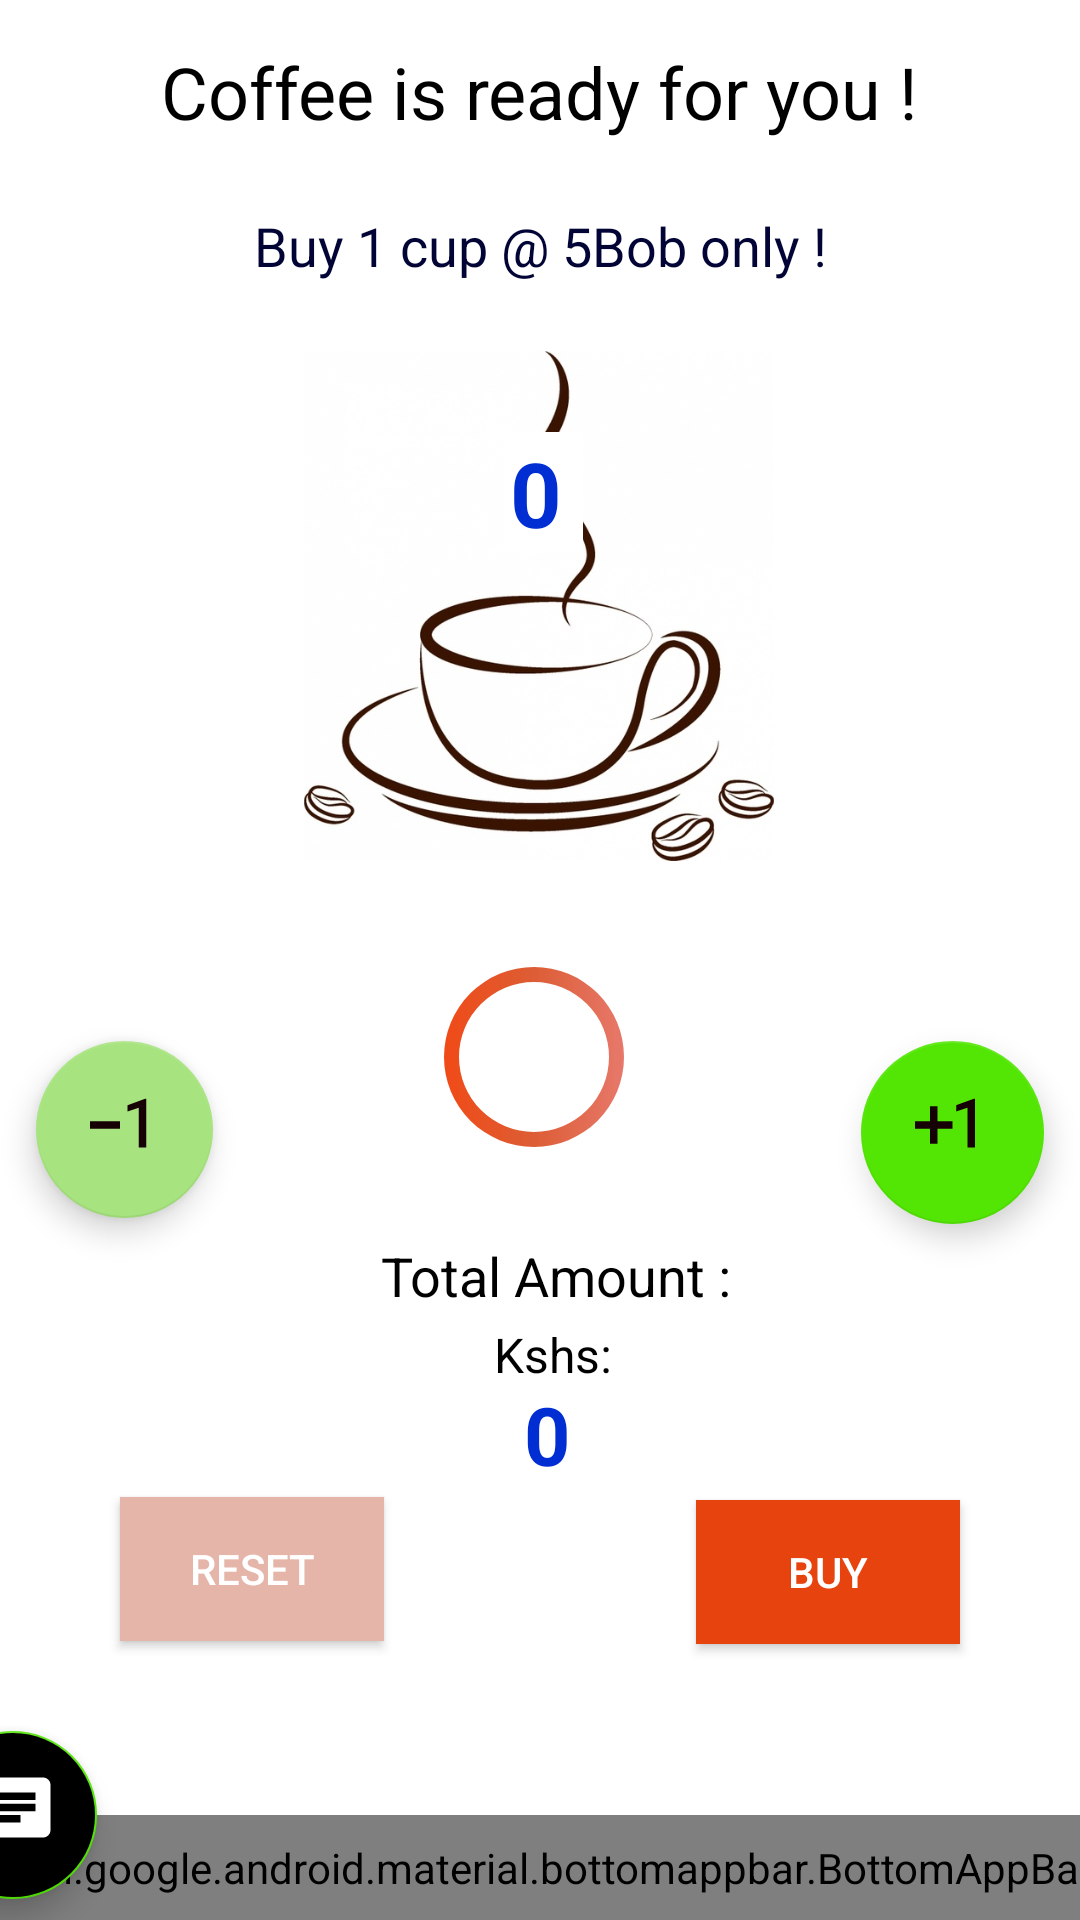

Layout XML and referenced resources for this Android screen:
<!-- AndroidManifest.xml: application theme AppTheme -->
<!-- res/layout/content_main.xml -->
<?xml version="1.0" encoding="utf-8"?>
<androidx.constraintlayout.widget.ConstraintLayout xmlns:android="http://schemas.android.com/apk/res/android"
    xmlns:app="http://schemas.android.com/apk/res-auto"
    xmlns:tools="http://schemas.android.com/tools"
    android:layout_width="match_parent"
    android:layout_height="match_parent"
    android:background="#fff"
    app:layout_behavior="@string/appbar_scrolling_view_behavior"
    tools:context=".MainActivity"
    tools:showIn="@layout/activity_main">

    <TextView
        android:id="@+id/welcomeText"
        android:layout_width="wrap_content"
        android:layout_height="wrap_content"
        android:text="@string/coffee_is_ready_for_you"
        android:textColor="#000"
        android:textSize="24sp"
        app:layout_constraintBottom_toTopOf="@+id/coffeeCup"
        app:layout_constraintEnd_toEndOf="parent"
        app:layout_constraintHorizontal_bias="0.498"
        app:layout_constraintStart_toStartOf="parent"
        app:layout_constraintTop_toTopOf="parent"
        app:layout_constraintVertical_bias="0.168" />


    <TextView
        android:id="@+id/priceText"
        android:layout_width="wrap_content"
        android:layout_height="wrap_content"
        android:text="@string/buy_1_cup_5bob_only"
        android:textColor="#010435"
        android:textSize="18sp"
        app:layout_constraintBottom_toTopOf="@+id/coffeeCup"
        app:layout_constraintEnd_toEndOf="parent"
        app:layout_constraintHorizontal_bias="0.501"
        app:layout_constraintStart_toStartOf="parent"
        app:layout_constraintTop_toBottomOf="@id/welcomeText" />

    <ImageView
        android:id="@+id/coffeeCup"
        android:layout_width="194dp"
        android:layout_height="170dp"
        android:contentDescription="@string/coffee_cup"
        android:src="@drawable/coffeecup"
        app:layout_constraintBottom_toBottomOf="parent"
        app:layout_constraintEnd_toEndOf="parent"
        app:layout_constraintHorizontal_bias="0.497"
        app:layout_constraintStart_toStartOf="parent"
        app:layout_constraintTop_toTopOf="parent"
        app:layout_constraintVertical_bias="0.249" />


    <TextView
        android:id="@+id/cups"
        android:layout_width="wrap_content"
        android:layout_height="wrap_content"
        android:paddingStart="2dp"
        android:paddingEnd="7dp"
        android:background="#fff"
        android:maxLength="8"
        android:text="@string/_0"
        android:textAlignment="center"
        android:textColor="#012ED3"
        android:textStyle="bold"
        android:textSize="30sp"
        app:layout_constraintBottom_toBottomOf="@+id/coffeeCup"
        app:layout_constraintEnd_toEndOf="@+id/coffeeCup"
        app:layout_constraintHorizontal_bias="0.508"
        app:layout_constraintStart_toStartOf="@+id/coffeeCup"
        app:layout_constraintTop_toTopOf="@+id/coffeeCup"
        app:layout_constraintVertical_bias="0.209" />

    <com.google.android.material.floatingactionbutton.FloatingActionButton
        android:id="@+id/btnMinus"
        app:maxImageSize="30dp"
        android:theme="@style/Theme2"
        android:layout_width="86dp"
        android:src="@drawable/ic_minus"
        android:layout_height="59dp"
        android:layout_marginStart="12dp"
        android:layout_marginTop="60dp"
        android:textColor="#000"
        android:textSize="28sp"
        app:layout_constraintStart_toStartOf="parent"
        app:layout_constraintTop_toBottomOf="@+id/coffeeCup" />

    <com.google.android.material.floatingactionbutton.FloatingActionButton
        android:id="@+id/btnPlus"
        android:layout_width="90dp"
        android:layout_height="61dp"
        android:layout_marginTop="60dp"
        android:layout_marginEnd="12dp"
        android:background="@drawable/greencircle"
        android:clickable="true"
        android:focusable="true"
        app:maxImageSize="30dp"
        android:src="@drawable/ic_plus1"
        android:textSize="28sp"
        app:layout_constraintEnd_toEndOf="parent"
        app:layout_constraintTop_toBottomOf="@+id/coffeeCup" />

    <TextView
        android:id="@+id/amountText"
        android:layout_width="wrap_content"
        android:layout_height="wrap_content"
        android:text="@string/total_amount"
        android:textSize="18sp"
        android:textColor="#000"
        app:layout_constraintBottom_toBottomOf="parent"
        app:layout_constraintEnd_toStartOf="@+id/btnPlus"
        app:layout_constraintHorizontal_bias="0.566"
        app:layout_constraintStart_toEndOf="@+id/btnMinus"
        app:layout_constraintTop_toBottomOf="@+id/coffeeCup"
        app:layout_constraintVertical_bias="0.383" />

    <TextView
        android:id="@+id/kshs"
        android:layout_width="wrap_content"
        android:layout_height="wrap_content"
        android:text="@string/kshs"
        android:textSize="16sp"
        android:textColor="#000"

        app:layout_constraintBottom_toBottomOf="parent"
        app:layout_constraintEnd_toStartOf="@+id/btnPlus"
        app:layout_constraintHorizontal_bias="0.53"
        app:layout_constraintStart_toEndOf="@+id/btnMinus"
        app:layout_constraintTop_toBottomOf="@+id/coffeeCup"
        app:layout_constraintVertical_bias="0.464" />

    <TextView
        android:id="@+id/amount"
        android:layout_width="wrap_content"
        android:layout_height="wrap_content"
        android:text="@string/_0"
        android:maxLength="8"
        android:textSize="27sp"
        android:textColor="#012ED3"
        android:textStyle="bold"

        app:layout_constraintBottom_toBottomOf="parent"
        app:layout_constraintEnd_toStartOf="@+id/btnPlus"
        app:layout_constraintHorizontal_bias="0.517"
        app:layout_constraintStart_toEndOf="@+id/btnMinus"
        app:layout_constraintTop_toBottomOf="@+id/coffeeCup"
        app:layout_constraintVertical_bias="0.546" />

    <Button
        android:id="@+id/btnReset"
        android:layout_width="wrap_content"
        android:layout_height="wrap_content"
        android:layout_marginStart="40dp"
        android:text="@string/reset"
        android:background="#E4B5A8"
        app:layout_constraintBottom_toBottomOf="parent"
        app:layout_constraintStart_toStartOf="parent"
        app:layout_constraintTop_toBottomOf="@+id/btnMinus" />


    <Button
        android:id="@+id/btnBuy"
        android:layout_width="wrap_content"
        android:layout_height="wrap_content"
        android:layout_marginEnd="40dp"
        android:text="@string/buy"
        android:background="#E6430F"
        app:layout_constraintBottom_toBottomOf="parent"
        app:layout_constraintEnd_toEndOf="parent"
        app:layout_constraintHorizontal_bias="1.0"
        app:layout_constraintStart_toEndOf="@+id/btnReset"
        app:layout_constraintTop_toBottomOf="@+id/btnPlus" />

    <androidx.coordinatorlayout.widget.CoordinatorLayout
        android:layout_width="408dp"
        android:layout_height="78dp"
        app:layout_constraintBottom_toBottomOf="parent"
        app:layout_constraintEnd_toEndOf="parent"
        app:layout_constraintStart_toStartOf="parent"
        app:layout_constraintTop_toTopOf="parent"
        app:layout_constraintVertical_bias="1.0">

        <com.google.android.material.bottomappbar.BottomAppBar
            android:id="@+id/bottomAppBar"
            style="@style/Widget.MaterialComponents.BottomAppBar.Colored"
            android:layout_width="match_parent"
            android:layout_height="35dp"
            android:layout_gravity="bottom"
            app:fabAlignmentMode="center"
            app:fabCradleMargin="7dp"
            app:fabCradleRoundedCornerRadius="40dp"
            app:fabCradleVerticalOffset="8dp"
            app:layout_constraintBottom_toBottomOf="parent"
            app:layout_constraintEnd_toEndOf="parent"
            app:layout_constraintHorizontal_bias="0.0"
            app:layout_constraintStart_toStartOf="parent"
            app:layout_constraintTop_toBottomOf="@+id/amount"
            app:layout_constraintVertical_bias="1.0"
            app:menu="@menu/menu_main"
            app:navigationIcon="@drawable/ic_info" />

        <com.google.android.material.floatingactionbutton.FloatingActionButton
            android:layout_width="wrap_content"
            android:layout_height="wrap_content"
            android:backgroundTint="#000"
            android:src="@drawable/ic_chat"
            android:tint="#fff"
            app:layout_anchor="@id/bottomAppBar"
            app:maxImageSize="30dp" />


    </androidx.coordinatorlayout.widget.CoordinatorLayout>

    <ProgressBar
        android:id="@+id/coffeeprogress"
        style="?android:attr/progressBarStyleHorizontal"
        android:layout_width="92dp"
        android:layout_height="96dp"
        android:max="75"
        android:progress="75"
        android:progressDrawable="@drawable/ring"
        app:layout_constraintBottom_toTopOf="@+id/amountText"
        app:layout_constraintEnd_toEndOf="parent"
        app:layout_constraintHorizontal_bias="0.492"
        app:layout_constraintStart_toStartOf="parent"
        app:layout_constraintTop_toTopOf="parent"
        app:layout_constraintVertical_bias="0.96" />

    <TextView
        android:id="@+id/max"
        android:layout_width="wrap_content"
        android:layout_height="wrap_content"
        android:text="@string/at"
        android:textColor="#000"
        app:layout_constraintBottom_toTopOf="@+id/btnPlus"
        app:layout_constraintEnd_toEndOf="parent"
        app:layout_constraintHorizontal_bias="0.17"
        app:layout_constraintStart_toStartOf="@+id/coffeeprogress"
        app:layout_constraintTop_toTopOf="parent"
        app:layout_constraintVertical_bias="1.0" />


</androidx.constraintlayout.widget.ConstraintLayout>
<!-- res/layout/activity_main.xml (included above) -->
<?xml version="1.0" encoding="utf-8"?>
<androidx.coordinatorlayout.widget.CoordinatorLayout xmlns:android="http://schemas.android.com/apk/res/android"
    xmlns:tools="http://schemas.android.com/tools"
    android:layout_width="match_parent"
    android:layout_height="match_parent"
    tools:context=".MainActivity">


    <include layout="@layout/content_main" />


    

</androidx.coordinatorlayout.widget.CoordinatorLayout>
<!-- resources referenced by this layout -->
<resources>
  <!-- drawable coffeecup: jpg bitmap (drawable, 57060 bytes) -->
  <!-- drawable greencircle (drawable) -->
  <?xml version="1.0" encoding="utf-8"?>
  <shape xmlns:android="http://schemas.android.com/apk/res/android" android:shape="rectangle">
      <solid android:color="#77FA05"/>
      <corners android:radius="400dp"/>
  </shape>
  <!-- drawable ic_chat (drawable) -->
  <vector android:height="24dp" android:tint="#FCFFEE"
      android:viewportHeight="24.0" android:viewportWidth="24.0"
      android:width="24dp" xmlns:android="http://schemas.android.com/apk/res/android">
      <path android:fillColor="#FF000000" android:pathData="M20,2L4,2c-1.1,0 -1.99,0.9 -1.99,2L2,22l4,-4h14c1.1,0 2,-0.9 2,-2L22,4c0,-1.1 -0.9,-2 -2,-2zM6,9h12v2L6,11L6,9zM14,14L6,14v-2h8v2zM18,8L6,8L6,6h12v2z"/>
  </vector>
  <!-- drawable ic_info (drawable) -->
  <vector android:height="24dp" android:tint="#FCFFEE"
      android:viewportHeight="24.0" android:viewportWidth="24.0"
      android:width="24dp" xmlns:android="http://schemas.android.com/apk/res/android">
      <path android:fillColor="#FF000000" android:pathData="M12,2C6.48,2 2,6.48 2,12s4.48,10 10,10 10,-4.48 10,-10S17.52,2 12,2zM13,17h-2v-6h2v6zM13,9h-2L11,7h2v2z"/>
  </vector>
  <!-- drawable ic_minus (drawable) -->
  <vector android:height="28dp" android:tint="#160204"
      android:viewportHeight="24.0" android:viewportWidth="24.0"
      android:width="28dp" xmlns:android="http://schemas.android.com/apk/res/android">
      <path android:fillColor="#FF000000" android:pathData="M4,11v2h8v-2L4,11zM19,18h-2L17,7.38L14,8.4L14,6.7L18.7,5h0.3v13z"/>
  </vector>
  <!-- drawable ic_plus1 (drawable) -->
  <vector android:height="28dp" android:tint="#160204"
      android:viewportHeight="24.0" android:viewportWidth="24.0"
      android:width="28dp" xmlns:android="http://schemas.android.com/apk/res/android">
      <path android:fillColor="#FF000000" android:pathData="M10,7L8,7v4L4,11v2h4v4h2v-4h4v-2h-4L10,7zM20,18h-2L18,7.38L15,8.4L15,6.7L19.7,5h0.3v13z"/>
  </vector>
  <!-- drawable ring (drawable) -->
  <?xml version="1.0" encoding="utf-8"?>
  <shape xmlns:android="http://schemas.android.com/apk/res/android"
      android:shape="ring"
      android:innerRadius="25dp"
      android:thickness="5dp"
      android:useLevel="true"
      android:tintMode="src_in">
      <gradient
          android:startColor="#FA4107"
          android:centerColor="#DD5D35"
          android:endColor="#EC8787"/>
  </shape>
  <string name="_0">0</string>
  <string name="at" />
  <string name="buy">Buy</string>
  <string name="buy_1_cup_5bob_only">Buy 1 cup @ 5Bob only !</string>
  <string name="coffee_cup">coffee cup</string>
  <string name="coffee_is_ready_for_you">Coffee is ready for you !</string>
  <string name="kshs">Kshs:</string>
  <string name="reset">reset</string>
  <string name="total_amount">Total Amount :</string>
  <style name="Theme2" parent="Theme.AppCompat.Dialog">
      <item name="colorAccent">@color/Palegreen</item>
      </style>
  <style name="AppTheme" parent="Theme.AppCompat">
          
          <item name="colorPrimary">@color/colorPrimary</item>
          <item name="colorPrimaryDark">@color/colorPrimaryDark</item>
          <item name="colorAccent">@color/colorAccent</item>
          <item name="controlBackground">@color/colorWhite</item>
      </style>
  <color name="Palegreen">#A7E47F</color>
  <color name="colorPrimary">#FA5A26</color>
  <color name="colorPrimaryDark">#FA5A26</color>
  <color name="colorAccent">#53E605</color>
  <color name="colorWhite">#FFF</color>
</resources>
